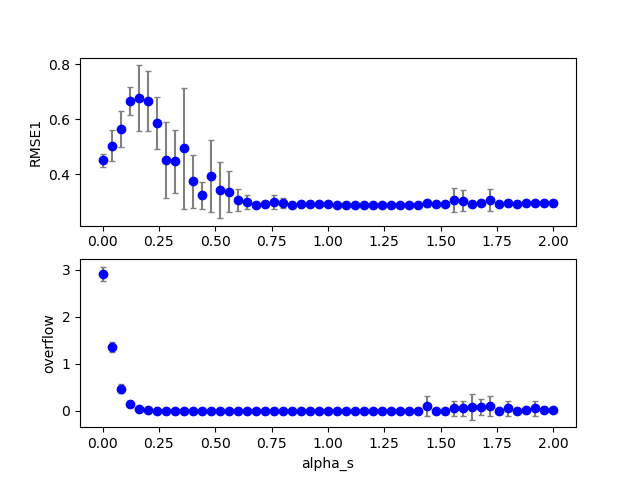

Data behind this chart, as committed beside it:
3, 0, 37, 200, 200, 0.150000, 0.200000, 0.000000, 1.480000, 0.000000, 0.000000, 0.100000, 0.100000, 0.100000, 1.000000, 0.100000, 0.287432, 0.000000, 27.000000, 0.000000
3, 0, 28, 200, 200, 0.15, 0.2, 0.000000, 1.12, 0.000000, 0.000000, 0.1, 0.1, 0.1, 1, 0.1, 0.2898, 0.000000, 0.000000, 0.000000
3, 0, 10, 200, 200, 0.15, 0.2, 0.000000, 0.4, 0.000000, 0.000000, 0.1, 0.1, 0.1, 1, 0.1, 0.5273, 0.000000, 2, 0.000000
3, 0, 40, 200, 200, 0.15, 0.2, 0.000000, 1.6, 0.000000, 0.000000, 0.1, 0.1, 0.1, 1, 0.1, 0.2878, 0.000000, 9, 0.001114
3, 0, 29, 200, 200, 0.15, 0.2, 0.000000, 1.16, 0.000000, 0.000000, 0.1, 0.1, 0.1, 1, 0.1, 0.2881, 0.000000, 0.000000, 0.000000
3, 0, 6, 200, 200, 0.15, 0.2, 0.000000, 0.24, 0.000000, 0.000000, 0.1, 0.1, 0.1, 1, 0.1, 0.4643, 0.000000, 16, 0.001114
3, 0, 5, 200, 200, 0.15, 0.2, 0.000000, 0.2, 0.000000, 0.000000, 0.1, 0.1, 0.1, 1, 0.1, 0.8735, 0.000000, 31, 0.004454
3, 0, 15, 200, 200, 0.15, 0.2, 0.000000, 0.6, 0.000000, 0.000000, 0.1, 0.1, 0.1, 1, 0.1, 0.358, 0.000000, 0.000000, 0.000000
3, 0, 42, 200, 200, 0.15, 0.2, 0.000000, 1.68, 0.000000, 0.000000, 0.1, 0.1, 0.1, 1, 0.1, 0.3027, 0.000000, 558, 0.2339
3, 0, 11, 200, 200, 0.15, 0.2, 0.000000, 0.44, 0.000000, 0.000000, 0.1, 0.1, 0.1, 1, 0.1, 0.4558, 0.000000, 1, 0.000000
3, 0, 0, 200, 200, 0.15, 0.2, 0.000000, 0.000000, 0.000000, 0.000000, 0.1, 0.1, 0.1, 1, 0.1, 0.488, 0.000000, 2938, 2.834
3, 0, 45, 200, 200, 0.15, 0.2, 0.000000, 1.8, 0.000000, 0.000000, 0.1, 0.1, 0.1, 1, 0.1, 0.2873, 0.000000, 8, 0.001114
3, 0, 33, 200, 200, 0.15, 0.2, 0.000000, 1.32, 0.000000, 0.000000, 0.1, 0.1, 0.1, 1, 0.1, 0.287, 0.000000, 2, 0.000000
3, 0, 8, 200, 200, 0.15, 0.2, 0.000000, 0.32, 0.000000, 0.000000, 0.1, 0.1, 0.1, 1, 0.1, 0.5871, 0.000000, 5, 0.000000
3, 0, 25, 200, 200, 0.15, 0.2, 0.000000, 1, 0.000000, 0.000000, 0.1, 0.1, 0.1, 1, 0.1, 0.2891, 0.000000, 0.000000, 0.000000
3, 0, 2, 200, 200, 0.15, 0.2, 0.000000, 0.08, 0.000000, 0.000000, 0.1, 0.1, 0.1, 1, 0.1, 0.551, 0.000000, 602, 0.5568
3, 0, 36, 200, 200, 0.15, 0.2, 0.000000, 1.44, 0.000000, 0.000000, 0.1, 0.1, 0.1, 1, 0.1, 0.3277, 0.000000, 998, 0.5
3, 0, 4, 200, 200, 0.15, 0.2, 0.000000, 0.16, 0.000000, 0.000000, 0.1, 0.1, 0.1, 1, 0.1, 0.9598, 0.000000, 45, 0.008909
3, 0, 46, 200, 200, 0.15, 0.2, 0.000000, 1.84, 0.000000, 0.000000, 0.1, 0.1, 0.1, 1, 0.1, 0.2884, 0.000000, 10, 0.001114
3, 0, 14, 200, 200, 0.15, 0.2, 0.000000, 0.56, 0.000000, 0.000000, 0.1, 0.1, 0.1, 1, 0.1, 0.404, 0.000000, 0.000000, 0.000000
3, 0, 17, 200, 200, 0.15, 0.2, 0.000000, 0.68, 0.000000, 0.000000, 0.1, 0.1, 0.1, 1, 0.1, 0.2895, 0.000000, 0.000000, 0.000000
3, 0, 20, 200, 200, 0.15, 0.2, 0.000000, 0.8, 0.000000, 0.000000, 0.1, 0.1, 0.1, 1, 0.1, 0.3443, 0.000000, 0.000000, 0.000000
3, 0, 9, 200, 200, 0.15, 0.2, 0.000000, 0.36, 0.000000, 0.000000, 0.1, 0.1, 0.1, 1, 0.1, 0.8963, 0.000000, 4, 0.000000
3, 0, 16, 200, 200, 0.15, 0.2, 0.000000, 0.64, 0.000000, 0.000000, 0.1, 0.1, 0.1, 1, 0.1, 0.2923, 0.000000, 0.000000, 0.000000
3, 0, 35, 200, 200, 0.15, 0.2, 0.000000, 1.4, 0.000000, 0.000000, 0.1, 0.1, 0.1, 1, 0.1, 0.2863, 0.000000, 3, 0.000000
3, 0, 19, 200, 200, 0.15, 0.2, 0.000000, 0.76, 0.000000, 0.000000, 0.1, 0.1, 0.1, 1, 0.1, 0.368, 0.000000, 0.000000, 0.000000
3, 0, 21, 200, 200, 0.15, 0.2, 0.000000, 0.84, 0.000000, 0.000000, 0.1, 0.1, 0.1, 1, 0.1, 0.2926, 0.000000, 0.000000, 0.000000
3, 0, 34, 200, 200, 0.15, 0.2, 0.000000, 1.36, 0.000000, 0.000000, 0.1, 0.1, 0.1, 1, 0.1, 0.2851, 0.000000, 3, 0.000000
3, 0, 38, 200, 200, 0.15, 0.2, 0.000000, 1.52, 0.000000, 0.000000, 0.1, 0.1, 0.1, 1, 0.1, 0.2871, 0.000000, 6, 0.000000
3, 0, 22, 200, 200, 0.15, 0.2, 0.000000, 0.88, 0.000000, 0.000000, 0.1, 0.1, 0.1, 1, 0.1, 0.2913, 0.000000, 0.000000, 0.000000
3, 0, 44, 200, 200, 0.15, 0.2, 0.000000, 1.76, 0.000000, 0.000000, 0.1, 0.1, 0.1, 1, 0.1, 0.2882, 0.000000, 15, 0.002227
3, 0, 47, 200, 200, 0.15, 0.2, 0.000000, 1.88, 0.000000, 0.000000, 0.1, 0.1, 0.1, 1, 0.1, 0.2869, 0.000000, 10, 0.002227
3, 0, 32, 200, 200, 0.15, 0.2, 0.000000, 1.28, 0.000000, 0.000000, 0.1, 0.1, 0.1, 1, 0.1, 0.2881, 0.000000, 2, 0.000000
3, 0, 13, 200, 200, 0.15, 0.2, 0.000000, 0.52, 0.000000, 0.000000, 0.1, 0.1, 0.1, 1, 0.1, 0.3811, 0.000000, 0.000000, 0.000000
3, 0, 12, 200, 200, 0.15, 0.2, 0.000000, 0.48, 0.000000, 0.000000, 0.1, 0.1, 0.1, 1, 0.1, 0.4345, 0.000000, 1, 0.000000
3, 0, 23, 200, 200, 0.15, 0.2, 0.000000, 0.92, 0.000000, 0.000000, 0.1, 0.1, 0.1, 1, 0.1, 0.2893, 0.000000, 0.000000, 0.000000
3, 0, 3, 200, 200, 0.15, 0.2, 0.000000, 0.12, 0.000000, 0.000000, 0.1, 0.1, 0.1, 1, 0.1, 0.5742, 0.000000, 131, 0.09577
3, 0, 39, 200, 200, 0.15, 0.2, 0.000000, 1.56, 0.000000, 0.000000, 0.1, 0.1, 0.1, 1, 0.1, 0.288, 0.000000, 10, 0.000000
3, 0, 1, 200, 200, 0.15, 0.2, 0.000000, 0.04, 0.000000, 0.000000, 0.1, 0.1, 0.1, 1, 0.1, 0.584, 0.000000, 1581, 1.53
3, 0, 30, 200, 200, 0.15, 0.2, 0.000000, 1.2, 0.000000, 0.000000, 0.1, 0.1, 0.1, 1, 0.1, 0.2866, 0.000000, 1, 0.000000
3, 0, 7, 200, 200, 0.15, 0.2, 0.000000, 0.28, 0.000000, 0.000000, 0.1, 0.1, 0.1, 1, 0.1, 0.486, 0.000000, 5, 0.000000
3, 0, 26, 200, 200, 0.15, 0.2, 0.000000, 1.04, 0.000000, 0.000000, 0.1, 0.1, 0.1, 1, 0.1, 0.2886, 0.000000, 0.000000, 0.000000
3, 0, 43, 200, 200, 0.15, 0.2, 0.000000, 1.72, 0.000000, 0.000000, 0.1, 0.1, 0.1, 1, 0.1, 0.2884, 0.000000, 28, 0.002227
3, 0, 41, 200, 200, 0.15, 0.2, 0.000000, 1.64, 0.000000, 0.000000, 0.1, 0.1, 0.1, 1, 0.1, 0.2891, 0.000000, 20, 0.002227
3, 0, 27, 200, 200, 0.15, 0.2, 0.000000, 1.08, 0.000000, 0.000000, 0.1, 0.1, 0.1, 1, 0.1, 0.2885, 0.000000, 0.000000, 0.000000
3, 0, 24, 200, 200, 0.15, 0.2, 0.000000, 0.96, 0.000000, 0.000000, 0.1, 0.1, 0.1, 1, 0.1, 0.2885, 0.000000, 0.000000, 0.000000
3, 0, 18, 200, 200, 0.15, 0.2, 0.000000, 0.72, 0.000000, 0.000000, 0.1, 0.1, 0.1, 1, 0.1, 0.3239, 0.000000, 0.000000, 0.000000
3, 0, 31, 200, 200, 0.15, 0.2, 0.000000, 1.24, 0.000000, 0.000000, 0.1, 0.1, 0.1, 1, 0.1, 0.2853, 0.000000, 1, 0.000000
3, 0, 49, 200, 200, 0.15, 0.2, 0.000000, 1.96, 0.000000, 0.000000, 0.1, 0.1, 0.1, 1, 0.1, 0.3065, 0.000000, 453, 0.196
3, 1, 3, 200, 200, 0.15, 0.2, 0.000000, 0.12, 0.000000, 0.000000, 0.1, 0.1, 0.1, 1, 0.1, 0.6462, 0.000000, 246, 0.1904
3, 1, 4, 200, 200, 0.15, 0.2, 0.000000, 0.16, 0.000000, 0.000000, 0.1, 0.1, 0.1, 1, 0.1, 0.6816, 0.000000, 71, 0.0412
3, 1, 0, 200, 200, 0.15, 0.2, 0.000000, 0.000000, 0.000000, 0.000000, 0.1, 0.1, 0.1, 1, 0.1, 0.4613, 0.000000, 2715, 2.611
3, 1, 12, 200, 200, 0.15, 0.2, 0.000000, 0.48, 0.000000, 0.000000, 0.1, 0.1, 0.1, 1, 0.1, 0.5243, 0.000000, 1, 0.000000
3, 0, 50, 200, 200, 0.15, 0.2, 0.000000, 2, 0.000000, 0.000000, 0.1, 0.1, 0.1, 1, 0.1, 0.2896, 0.000000, 8, 0.001114
3, 1, 13, 200, 200, 0.15, 0.2, 0.000000, 0.52, 0.000000, 0.000000, 0.1, 0.1, 0.1, 1, 0.1, 0.6095, 0.000000, 0.000000, 0.000000
3, 1, 5, 200, 200, 0.15, 0.2, 0.000000, 0.2, 0.000000, 0.000000, 0.1, 0.1, 0.1, 1, 0.1, 0.7307, 0.000000, 37, 0.01114
3, 1, 15, 200, 200, 0.15, 0.2, 0.000000, 0.6, 0.000000, 0.000000, 0.1, 0.1, 0.1, 1, 0.1, 0.2834, 0.000000, 0.000000, 0.000000
3, 1, 19, 200, 200, 0.15, 0.2, 0.000000, 0.76, 0.000000, 0.000000, 0.1, 0.1, 0.1, 1, 0.1, 0.2912, 0.000000, 0.000000, 0.000000
3, 1, 7, 200, 200, 0.15, 0.2, 0.000000, 0.28, 0.000000, 0.000000, 0.1, 0.1, 0.1, 1, 0.1, 0.3634, 0.000000, 9, 0.000000
3, 1, 9, 200, 200, 0.15, 0.2, 0.000000, 0.36, 0.000000, 0.000000, 0.1, 0.1, 0.1, 1, 0.1, 0.388, 0.000000, 5, 0.000000
3, 1, 16, 200, 200, 0.15, 0.2, 0.000000, 0.64, 0.000000, 0.000000, 0.1, 0.1, 0.1, 1, 0.1, 0.2866, 0.000000, 0.000000, 0.000000
... 449 more rows
